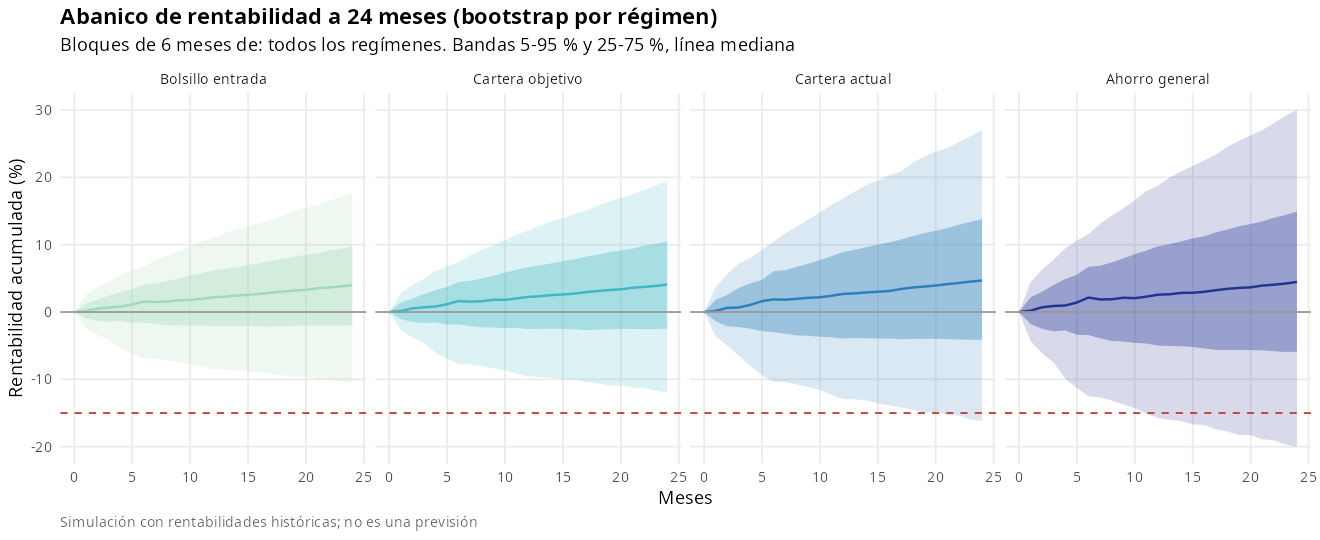

Source data for this figure (header and first rows):
cartera, horizonte_meses, prob_caida, rentab_p05, rentab_p50, rentab_p95, regimen, meses_muestra
Cartera actual, 6, 1.08, -10.35, 1.874, 10.43, todos los regímenes, 376
Cartera actual, 12, 5.69, -12.93, 2.688, 16.85, todos los regímenes, 376
Cartera actual, 24, 17.8, -16.17, 4.68, 27.03, todos los regímenes, 376
Cartera objetivo, 6, 0.35, -7.72, 1.628, 7.42, todos los regímenes, 376
Cartera objetivo, 12, 1.64, -9.55, 2.253, 12.08, todos los regímenes, 376
Cartera objetivo, 24, 6.95, -11.94, 4.091, 19.4, todos los regímenes, 376
Bolsillo entrada, 6, 0, -6.904, 1.549, 6.729, todos los regímenes, 376
Bolsillo entrada, 12, 0.66, -8.492, 2.191, 10.99, todos los regímenes, 376
Bolsillo entrada, 24, 3.89, -10.51, 3.999, 17.7, todos los regímenes, 376
Ahorro general, 6, 3.24, -12.51, 2.148, 11.55, todos los regímenes, 376
Ahorro general, 12, 11.27, -15.75, 2.577, 18.78, todos los regímenes, 376
Ahorro general, 24, 28.22, -20.06, 4.466, 30.02, todos los regímenes, 376
